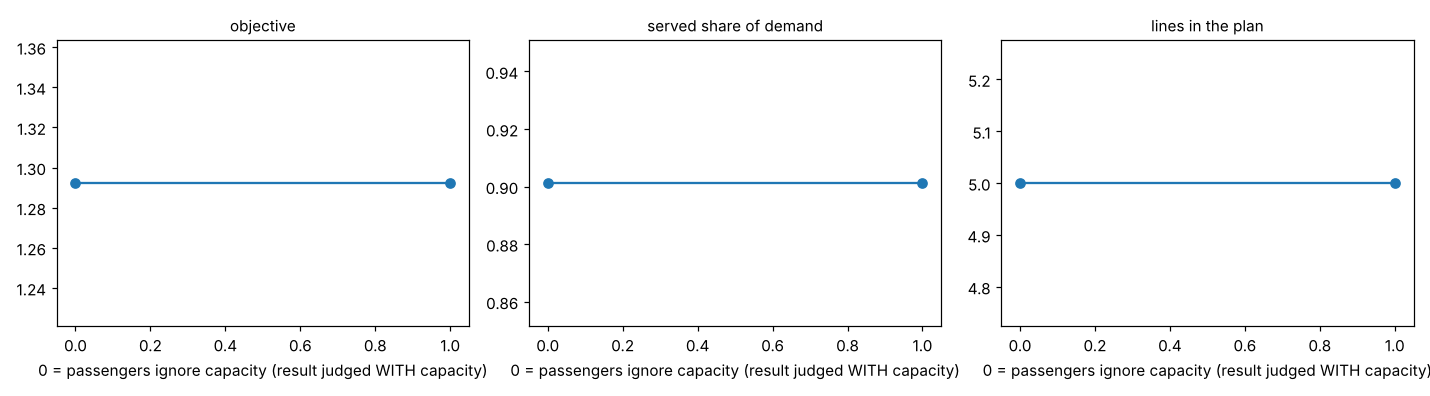

The file beside this chart, header and first rows:
parameter, value, plan, lines_on, objective, c_op, ride_time, served_fraction, gini, p95
capacitated, 0, 1011010010, 5, 1.292, 55.0, 74704, 0.9012, 0.2771, 26.0
capacitated, 1, 1011010010, 5, 1.292, 55.0, 74704, 0.9012, 0.2771, 26.0
